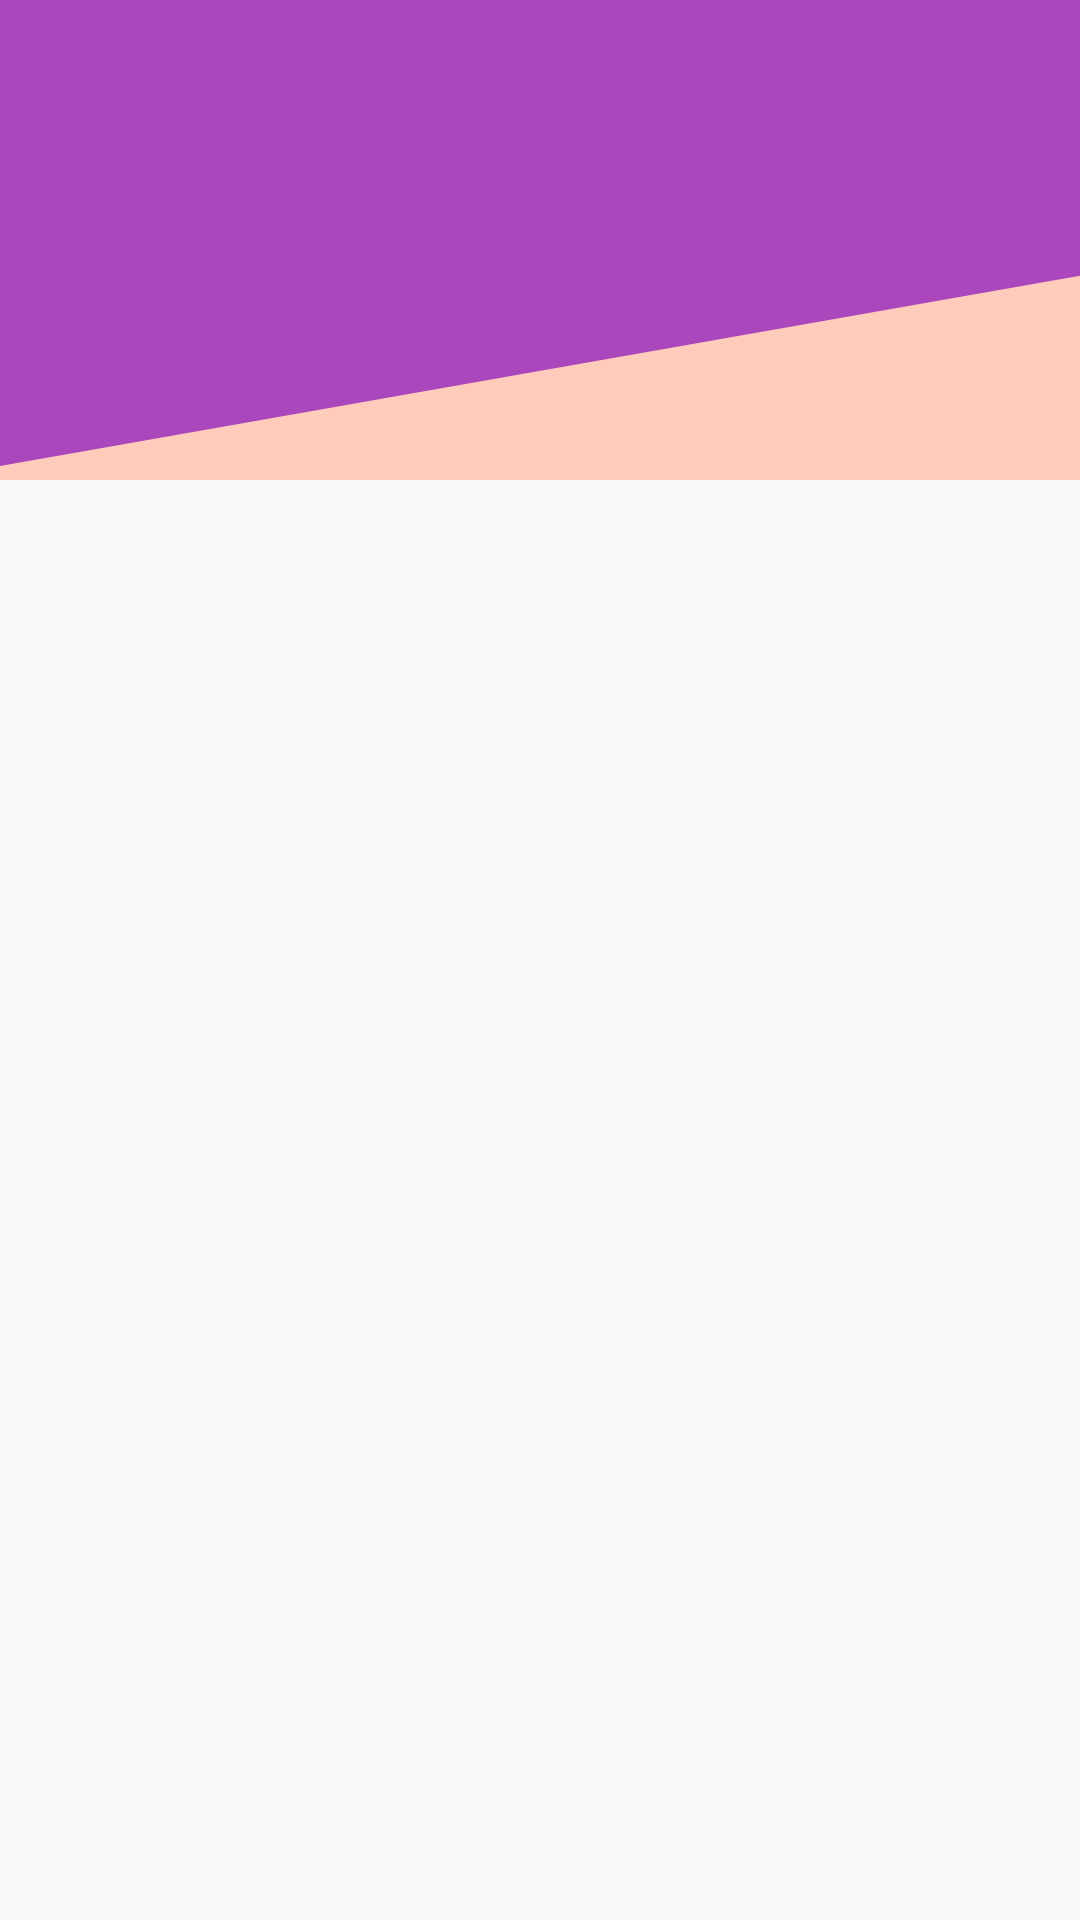

The Android layout XML behind this screen, and the referenced resources:
<!-- AndroidManifest.xml: application theme AppTheme -->
<!-- res/layout/fragment_ingredients.xml -->
<?xml version="1.0" encoding="utf-8"?>
<layout >

    <android.support.constraint.ConstraintLayout xmlns:android="http://schemas.android.com/apk/res/android"
        xmlns:app="http://schemas.android.com/apk/res-auto"
        xmlns:tools="http://schemas.android.com/tools"
        android:layout_width="match_parent"
        android:layout_height="match_parent">

        <View
            android:id="@+id/view"
            android:layout_width="match_parent"
            android:layout_height="160dp"
            android:background="@drawable/wedged_shape_border"
            app:layout_constraintEnd_toEndOf="parent"
            app:layout_constraintStart_toStartOf="parent"
            app:layout_constraintTop_toTopOf="parent" />

        <android.support.v7.widget.RecyclerView
            android:id="@+id/ingredients_rv"
            android:layout_width="match_parent"
            android:layout_height="wrap_content"
            android:layout_marginBottom="16dp"
            android:layout_marginEnd="16dp"
            android:layout_marginLeft="16dp"
            android:layout_marginRight="16dp"
            android:layout_marginStart="16dp"
            app:layout_constraintBottom_toBottomOf="parent"
            app:layout_constraintEnd_toEndOf="parent"
            app:layout_constraintHorizontal_bias="0.0"
            app:layout_constraintStart_toStartOf="parent"
            app:layout_constraintTop_toBottomOf="@+id/view"
            app:layout_constraintVertical_bias="0.0"
            tools:listitem="@layout/ingredient_item">

        </android.support.v7.widget.RecyclerView>

        <TextView
            android:id="@+id/recipe_name_tv"
            android:layout_width="wrap_content"
            android:layout_height="wrap_content"
            android:layout_marginLeft="16dp"
            android:layout_marginStart="16dp"
            android:layout_marginTop="?android:attr/actionBarSize"
            android:textAppearance="@style/TextAppearance.AppCompat.Display1"
            android:textColor="@android:color/white"
            app:layout_constraintStart_toStartOf="parent"
            app:layout_constraintTop_toTopOf="parent"
            tools:text="Cup Cake" />
    </android.support.constraint.ConstraintLayout>
</layout>
<!-- res/layout/ingredient_item.xml (included above) -->
<?xml version="1.0" encoding="utf-8"?>
<RelativeLayout xmlns:android="http://schemas.android.com/apk/res/android"
    xmlns:tools="http://schemas.android.com/tools"
    android:layout_width="match_parent"
    android:layout_height="wrap_content"
    android:background="@android:color/white"
    android:orientation="vertical"
    android:padding="8dp">

    <TextView
        android:id="@+id/ingredient_name_tv"
        android:layout_width="wrap_content"
        android:layout_height="wrap_content"
        android:layout_alignStart="@id/quantity_tv"
        android:layout_below="@id/quantity_tv"
        android:layout_marginEnd="8dp"
        android:layout_marginTop="8dp"
        android:textAppearance="@style/Base.TextAppearance.AppCompat.Headline"
        tools:text="unsalted butter, melted" />

    <TextView
        android:id="@+id/quantity_tv"
        android:layout_width="wrap_content"
        android:layout_height="wrap_content"
        android:layout_alignParentTop="true"
        android:layout_marginStart="16dp"
        android:layout_marginTop="8dp"
        android:textAppearance="@style/Base.TextAppearance.AppCompat.Medium"
        tools:text="2 Cup" />

</RelativeLayout>
<!-- resources referenced by this layout -->
<resources>
  <!-- drawable wedged_shape_border (drawable) -->
  <?xml version="1.0" encoding="utf-8"?>
  <layer-list xmlns:android="http://schemas.android.com/apk/res/android">
      <item android:drawable="@color/colorPrimary" />
      <item
          android:bottom="-300dp"
          android:left="0dp"
          android:right="-300dp"
          android:top="160dp">
          <rotate
              android:fromDegrees="-10"
              android:pivotX="0%"
              android:pivotY="100%">
              <shape android:shape="rectangle">
                  <solid android:color="@color/colorBackground" />
              </shape>
          </rotate>
      </item>
  </layer-list>
  <style name="AppTheme" parent="Theme.AppCompat.Light.DarkActionBar">
          
          <item name="colorPrimary">@color/colorPrimary</item>
          <item name="colorPrimaryDark">@color/colorPrimaryDark</item>
          <item name="colorAccent">@color/colorAccent</item>
      </style>
  <color name="colorPrimary">#ab47bc</color>
  <color name="colorBackground">#ffccbc</color>
  <color name="colorPrimaryDark">#8e24aa</color>
  <color name="colorAccent">#f44336</color>
</resources>
